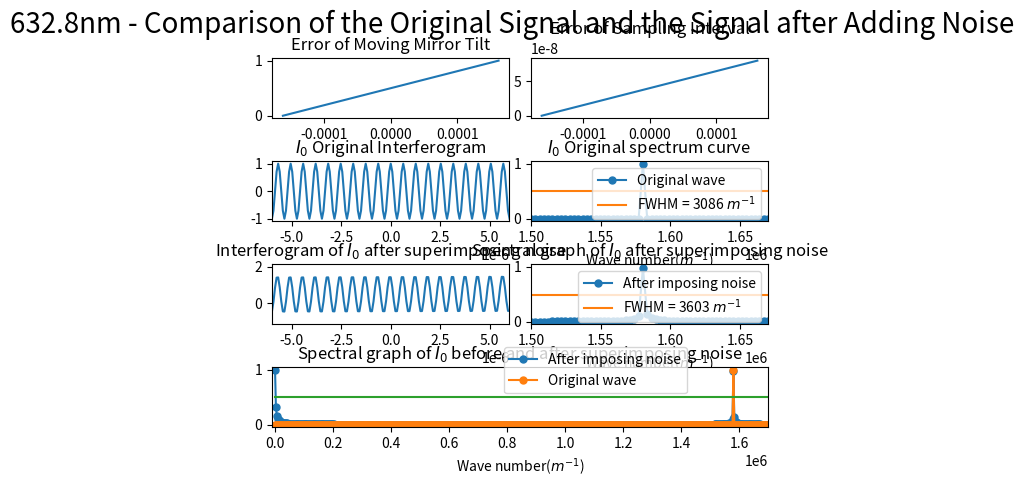

Recreate this plot in Python.
import numpy as np
import matplotlib.pyplot as plt
from scipy.fftpack import fft
from pylab import *
import matplotlib.gridspec as gridspec
import random

##########################################################################
# 本程序模拟动镜倾斜误差影响下的傅里叶变换光谱测量系统的光谱测量曲线
# 程序具体参数如下：
#   - 采样间隔选取 79.1nm
#   - 干涉图波长选取 632.8nm
#   - 干涉图采样点数选取 2^12（该点数下仿真图像最佳）
#   - 本实验只叠加两种正弦噪声噪声
#   - 实验目的在于模拟不同频率的正弦噪声对信号的影响
##########################################################################

def GetFFT(I0, Iw0, n0):
    Y0 = 2*abs(fft(I0,n0))
    Y0_max = max(Y0);
    Y0 = Y0/Y0_max
    Y0 = Y0[:int(n0/2)]

    Yw0 = 2*abs(fft(Iw0,n0))
    Yw0_max = max(Yw0);
    Yw0 = Yw0/Yw0_max
    Yw0 = Yw0[:int(n0/2)]
    return Y0, Yw0

# 波长为632.8nm
laimda0 = 632.8*10**(-9)
# 79.1nm的采样间隔 
i = 79.1*10**(-9)
# 中心点的采样频
sigma0 = 1/laimda0
p1 = (-1)*(2**11)*79.1*10**(-9)
# 2**n个点 
p2 = (2**11-1)*79.1*10**(-9)
# 无补零 
x0 = np.arange(p1, p2, i)
n0 = n1 = 2**(int(np.log2(len(x0)))+1)
print("n0 length = %d" %n0)

######################################################
#  此部分为叠加正弦噪声
######################################################
noise_sin1 = linspace(0,1,len(x0))
# noise_sin1 = np.sin(2*np.pi*sigma0/8*x0)
# noise_sin1 = np.sin(2*np.pi*sigma0/4*x0)
# noise_sin1 = np.sin(2*np.pi*sigma0/2*x0)
noise_sin2 = linspace(0,i,len(x0))

I0 = np.cos(2*np.pi*sigma0*x0)
I00 = np.cos(2*np.pi*sigma0*(x0 + noise_sin2))
# Iw0 = I0 + noise_sin1
Iw0 = I00 + noise_sin1

Y0, Yw0 = GetFFT(I0, Iw0, n0)

# 设置频谱图的横坐标
fs_0 = 1/i*np.arange(n0/2)/n0

best_Y0_average_range = 0.5*np.ones((Y0.size, 1))
best_Y1_average_range = 0.477*np.ones((Y0.size, 1))

gs = gridspec.GridSpec(4, 8)
gs.update(wspace=0.5, hspace=0.7)



figure(1)
subplot(gs[0, 0:4])
plt.plot(x0, noise_sin1)
# plt.xlim(-6*(10**(-6)), 6*(10**(-6)))
plt.title("Error of Moving Mirror Tilt")


subplot(gs[0, 4:8])
plt.plot(x0, noise_sin2)
plt.title("Error of Sampling Interval")



subplot(gs[1, 0:4])
plt.plot(x0, I0)
plt.xlim(-6*(10**(-6)), 6*(10**(-6)))
plt.title("$I_0$ Original Interferogram")


subplot(gs[1, 4:8])
Y0_pic1, = plt.plot(fs_0, Y0, marker='o', ms=5)
bf, = plt.plot(fs_0,best_Y0_average_range)
plt.legend(handles=[Y0_pic1, bf],labels=['Original wave', 'FWHM = 3086 $m^{-1}$'], loc='upper right')
plt.title("$I_0$ Original spectrum curve")
plt.xlim(1.50*(10**6), 1.67*(10**6))
plt.xlabel('Wave number($m^{-1}$)')

subplot(gs[2, 0:4])
plt.plot(x0, Iw0)
plt.xlim(-6*(10**(-6)), 6*(10**(-6)))
plt.title("Interferogram of $I_0$ after superimposing noise")

subplot(gs[2, 4:8])
Yw0_pic1, = plt.plot(fs_0, Yw0, marker='o', ms=5)
# bf, = plt.plot(fs_0,best_Y0_average_range)
bf, = plt.plot(fs_0,best_Y1_average_range)
# plt.legend(handles=[Yw0_pic1, bf],labels=[r'After imposing noise', 'FWHM = 3506 $m^{-1}$'], loc='upper right')
plt.legend(handles=[Yw0_pic1, bf],labels=[r'After imposing noise', 'FWHM = 3603 $m^{-1}$'], loc='upper right')
plt.title("Spectral graph of $I_0$ after superimposing noise")
plt.xlim(1.50*(10**6), 1.67*(10**6))
# plt.xlim(0.07098*(10**6), 0.1235*(10**6))
plt.xlabel('Wave number($m^{-1}$)')


subplot(gs[3, :8])

Yw0_pic1, = plt.plot(fs_0, Yw0, marker='o', ms=5)
Y0_pic1, = plt.plot(fs_0, Y0, marker='o', ms=5)
bf, = plt.plot(fs_0,best_Y0_average_range)
plt.legend(handles=[ Yw0_pic1, Y0_pic1, bf],labels=[r'After imposing noise', 'Original wave'], bbox_to_anchor=(0.85,0.45), loc='best')
plt.xlim(-10000, 1.7*(10**6))
plt.xlabel('Wave number($m^{-1}$)')
plt.title("Spectral graph of $I_0$ before and after superimposing noise")

plt.suptitle("632.8nm - Comparison of the Original Signal and the Signal after Adding Noise", fontsize = 20)


plt.show()
